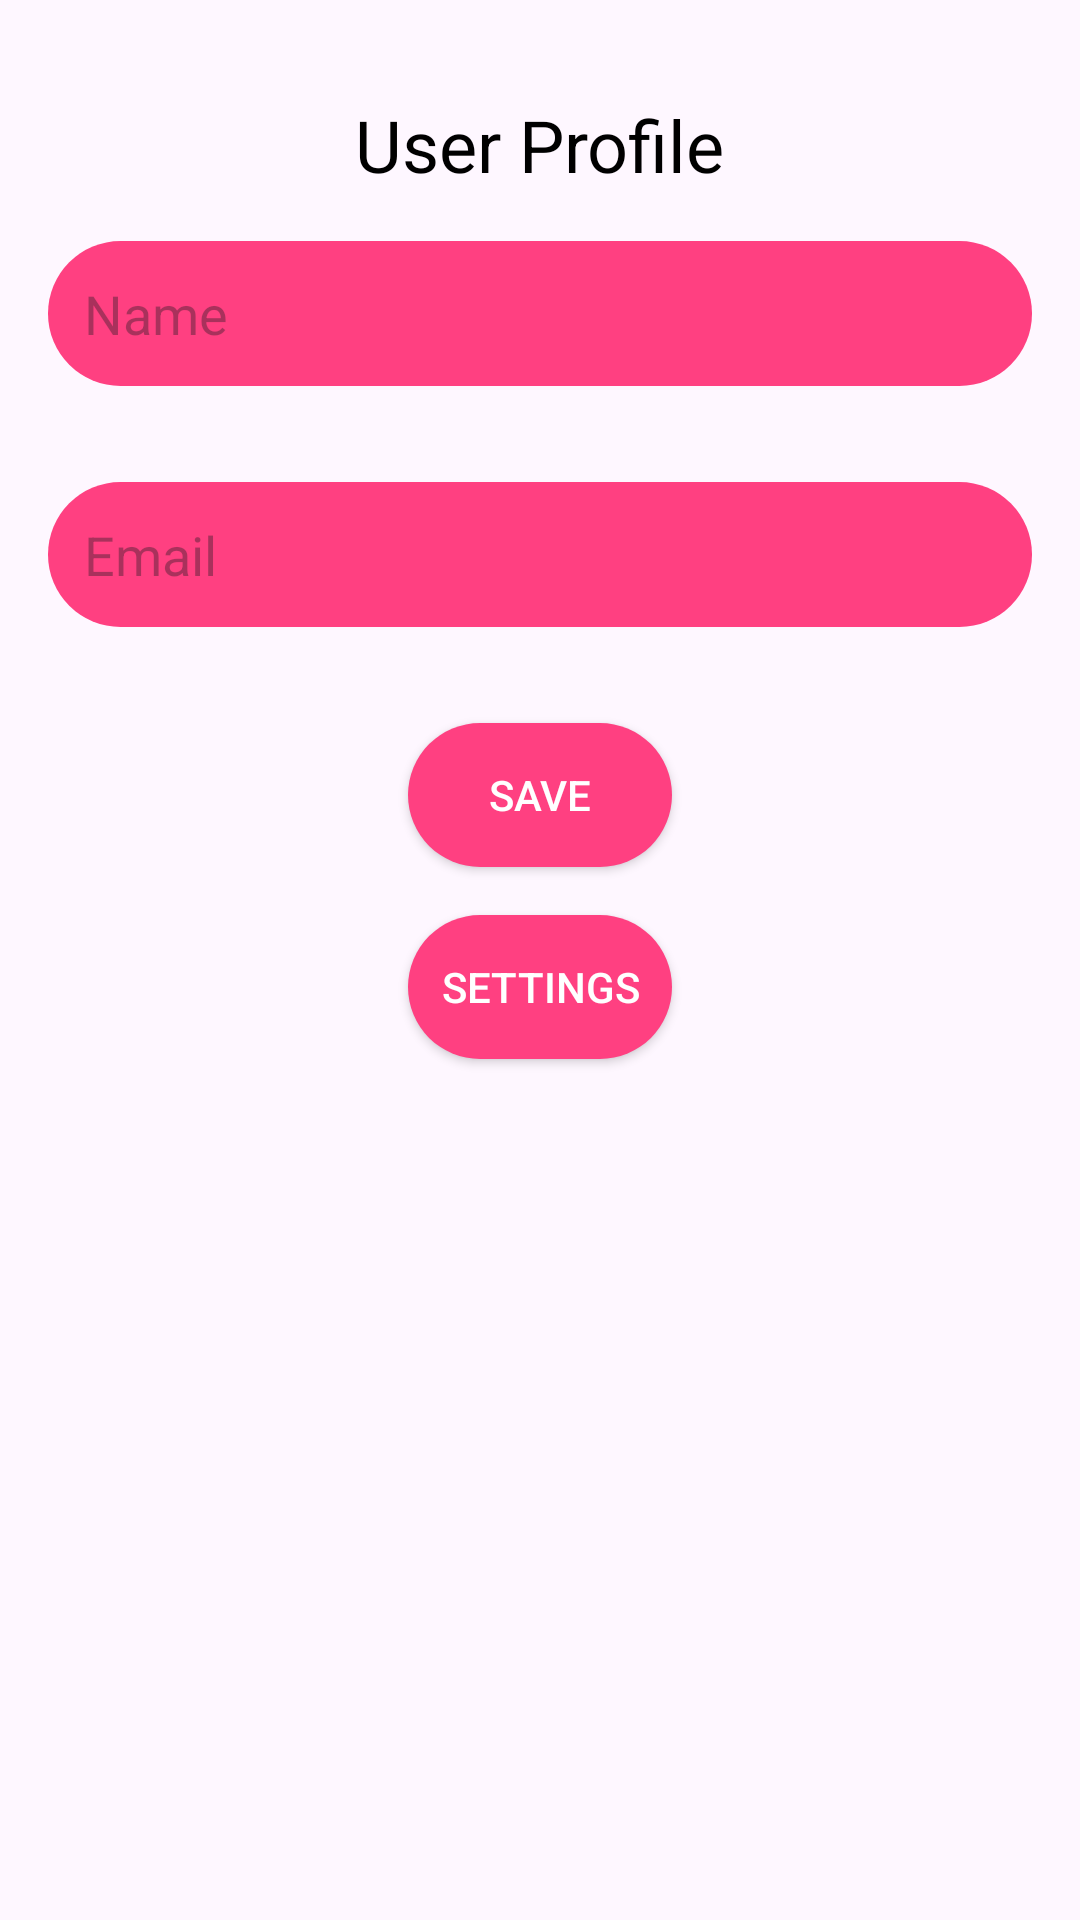

Here is an Android app screen rendered from its layout file. Give the layout XML and the strings, colors and styles it references.
<!-- AndroidManifest.xml: application theme Theme.CustomUIApp -->
<!-- res/layout/activity_profile.xml -->
<RelativeLayout xmlns:android="http://schemas.android.com/apk/res/android"
    xmlns:tools="http://schemas.android.com/tools"
    android:layout_width="match_parent"
    android:layout_height="match_parent"
    tools:context=".ProfileActivity">

    
    <TextView
        android:id="@+id/profile_header"
        android:layout_width="wrap_content"
        android:layout_height="wrap_content"
        android:layout_centerHorizontal="true"
        android:layout_marginTop="32dp"
        android:text="User Profile"
        android:textSize="24sp"
        android:textColor="@android:color/black" />

    
    <EditText
        android:id="@+id/profile_name"
        android:layout_width="match_parent"
        android:layout_height="wrap_content"
        android:layout_below="@id/profile_header"
        android:layout_margin="16dp"
        android:hint="Name"
        android:background="@drawable/custom_edittext_background"
        android:drawableStart="@drawable/ic_user"
        android:padding="12dp"
        android:textColor="@android:color/black" />

    
    <EditText
        android:id="@+id/profile_email"
        android:layout_width="match_parent"
        android:layout_height="wrap_content"
        android:layout_below="@id/profile_name"
        android:layout_margin="16dp"
        android:hint="Email"
        android:background="@drawable/custom_edittext_background"
        android:drawableStart="@drawable/ic_email"
        android:padding="12dp"
        android:textColor="@android:color/black" />

    
    <Button
        android:id="@+id/save_profile_button"
        android:layout_width="wrap_content"
        android:layout_height="wrap_content"
        android:layout_below="@id/profile_email"
        android:layout_centerHorizontal="true"
        android:layout_marginTop="16dp"
        android:background="@drawable/custom_button_background"
        android:text="Save"
        android:textColor="@android:color/white" />

    
    <Button
        android:id="@+id/settings_button"
        android:layout_width="wrap_content"
        android:layout_height="wrap_content"
        android:layout_below="@id/save_profile_button"
        android:layout_centerHorizontal="true"
        android:layout_marginTop="16dp"
        android:background="@drawable/custom_button_background"
        android:text="Settings"
        android:textColor="@android:color/white" />
</RelativeLayout>
<!-- resources referenced by this layout -->
<resources>
  <!-- drawable custom_button_background (drawable) -->
  <selector xmlns:android="http://schemas.android.com/apk/res/android">
      <item android:state_pressed="true">
          <shape android:shape="rectangle">
              <solid android:color="#FF4081" />
              <corners android:radius="25dp" />
          </shape>
      </item>
      <item>
          <shape android:shape="rectangle">
              <gradient
                  android:startColor="#FF4081"
                  android:endColor="#FF4081"
                  android:angle="45" />
              <corners android:radius="25dp" />
          </shape>
      </item>
  </selector>
  <!-- drawable custom_edittext_background (drawable) -->
  <shape xmlns:android="http://schemas.android.com/apk/res/android">
      <solid android:color="#FF4081" />
      <corners android:radius="25dp" />
  </shape>
  <style name="Theme.CustomUIApp" parent="Base.Theme.CustomUIApp" />
  <style name="Base.Theme.CustomUIApp" parent="Theme.Material3.DayNight.NoActionBar">
          
          
      </style>
</resources>
